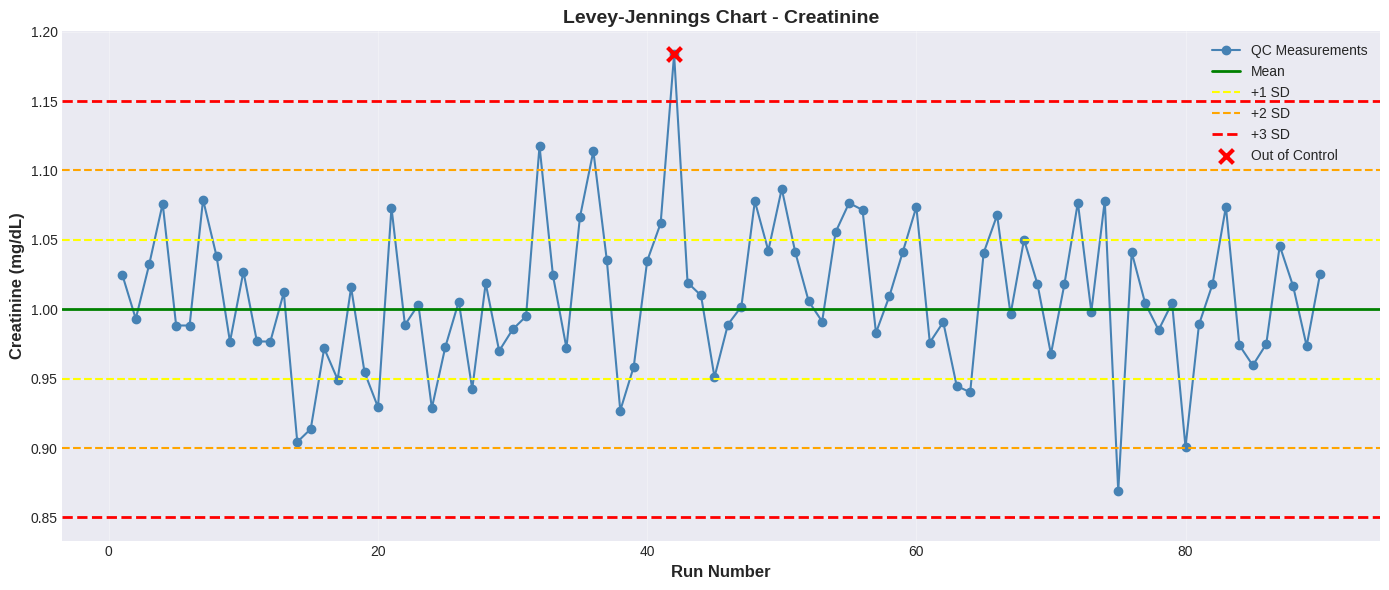

Write the Python code that produced this figure. (Note: this script raises an exception after producing the figure.)
"""
Laboratory Quality Control and Statistical Analysis
for Creatinine and Urea Real-time Mocked Data

This script implements:
- Levey-Jennings Charts
- Control Charts with Westgard Rules
- Total Allowable Error (TEa) Analysis
- Sigma and Six Sigma Methods
- Statistical Tests (Mann-Whitney U, t-test, ANOVA, Paired t-test)
- Bias and CV Analysis
- Bland-Altman Plots
- Correlation Analysis (Pearson)
"""

import numpy as np
import pandas as pd
import matplotlib.pyplot as plt
import seaborn as sns
from scipy import stats
from datetime import datetime, timedelta
import warnings
warnings.filterwarnings('ignore')

# Set style
plt.style.use('seaborn-v0_8-darkgrid')
sns.set_palette("husl")


class LabQCAnalysis:
    """Class for laboratory quality control analysis"""
    
    def __init__(self, seed=42):
        np.random.seed(seed)
        
        # Clinical reference ranges and QC parameters
        self.parameters = {
            'creatinine': {
                'mean': 1.0,  # mg/dL
                'std': 0.05,
                'tea': 0.15,  # Total Allowable Error (15%)
                'reference_range': (0.6, 1.2),
                'unit': 'mg/dL'
            },
            'urea': {
                'mean': 25.0,  # mg/dL
                'std': 1.5,
                'tea': 0.09,  # Total Allowable Error (9%)
                'reference_range': (15, 40),
                'unit': 'mg/dL'
            }
        }
    
    def generate_qc_data(self, analyte, n_days=30, measurements_per_day=3):
        """Generate mock QC data for quality control charts"""
        params = self.parameters[analyte]
        n_total = n_days * measurements_per_day
        
        # Generate dates
        start_date = datetime.now() - timedelta(days=n_days)
        dates = [start_date + timedelta(days=i//measurements_per_day) for i in range(n_total)]
        
        # Generate QC values with occasional shifts and outliers
        values = np.random.normal(params['mean'], params['std'], n_total)
        
        # Add some controlled variations
        # Shift in middle period (simulate reagent change)
        shift_start, shift_end = n_total//3, 2*n_total//3
        values[shift_start:shift_end] += params['std'] * 0.5
        
        # Add 2-3 outliers
        outlier_indices = np.random.choice(range(n_total), size=3, replace=False)
        values[outlier_indices] += np.random.choice([-1, 1], 3) * params['std'] * 3
        
        df = pd.DataFrame({
            'date': dates,
            'run_number': range(1, n_total + 1),
            'value': values,
            'analyte': analyte
        })
        
        return df
    
    def generate_patient_data(self, analyte, n_samples=100, method='A'):
        """Generate mock patient data for method comparison"""
        params = self.parameters[analyte]
        
        # Generate values across the clinical range
        min_val, max_val = params['reference_range']
        true_values = np.random.uniform(min_val, max_val, n_samples)
        
        # Add measurement error
        if method == 'A':
            measured = true_values + np.random.normal(0, params['std'], n_samples)
        else:  # Method B with slight bias
            bias = 0.05 * params['mean']
            measured = true_values + bias + np.random.normal(0, params['std'] * 1.2, n_samples)
        
        return measured
    
    def levey_jennings_chart(self, qc_data, analyte):
        """Create Levey-Jennings chart"""
        params = self.parameters[analyte]
        mean = params['mean']
        std = params['std']
        
        fig, ax = plt.subplots(figsize=(14, 6))
        
        # Plot data points
        ax.plot(qc_data['run_number'], qc_data['value'], 
                marker='o', linestyle='-', markersize=6, linewidth=1.5, 
                color='steelblue', label='QC Measurements')
        
        # Control limits
        ax.axhline(y=mean, color='green', linestyle='-', linewidth=2, label='Mean')
        ax.axhline(y=mean + std, color='yellow', linestyle='--', linewidth=1.5, label='+1 SD')
        ax.axhline(y=mean - std, color='yellow', linestyle='--', linewidth=1.5)
        ax.axhline(y=mean + 2*std, color='orange', linestyle='--', linewidth=1.5, label='+2 SD')
        ax.axhline(y=mean - 2*std, color='orange', linestyle='--', linewidth=1.5)
        ax.axhline(y=mean + 3*std, color='red', linestyle='--', linewidth=2, label='+3 SD')
        ax.axhline(y=mean - 3*std, color='red', linestyle='--', linewidth=2)
        
        # Highlight out-of-control points
        outliers = qc_data[np.abs(qc_data['value'] - mean) > 3*std]
        if len(outliers) > 0:
            ax.scatter(outliers['run_number'], outliers['value'], 
                      color='red', s=100, marker='x', linewidths=3, 
                      label='Out of Control', zorder=5)
        
        ax.set_xlabel('Run Number', fontsize=12, fontweight='bold')
        ax.set_ylabel(f'{analyte.capitalize()} ({params["unit"]})', fontsize=12, fontweight='bold')
        ax.set_title(f'Levey-Jennings Chart - {analyte.capitalize()}', 
                    fontsize=14, fontweight='bold')
        ax.legend(loc='best', fontsize=10)
        ax.grid(True, alpha=0.3)
        
        plt.tight_layout()
        return fig
    
    def apply_westgard_rules(self, qc_data, analyte):
        """Apply Westgard rules to QC data"""
        params = self.parameters[analyte]
        mean = params['mean']
        std = params['std']
        
        values = qc_data['value'].values
        violations = []
        
        for i in range(len(values)):
            z_score = (values[i] - mean) / std
            
            # Rule 1-3s: One control exceeds mean ± 3SD
            if abs(z_score) > 3:
                violations.append({
                    'run': i+1,
                    'rule': '1-3s',
                    'description': 'One control exceeds ±3 SD',
                    'action': 'REJECT - Random error'
                })
            
            # Rule 2-2s: Two consecutive controls exceed mean ± 2SD on same side
            if i > 0:
                z_prev = (values[i-1] - mean) / std
                if abs(z_score) > 2 and abs(z_prev) > 2:
                    if np.sign(z_score) == np.sign(z_prev):
                        violations.append({
                            'run': i+1,
                            'rule': '2-2s',
                            'description': 'Two consecutive controls exceed ±2 SD (same side)',
                            'action': 'REJECT - Systematic error'
                        })
            
            # Rule R-4s: Range between controls exceeds 4SD
            if i > 0:
                range_val = abs(values[i] - values[i-1])
                if range_val > 4 * std:
                    violations.append({
                        'run': i+1,
                        'rule': 'R-4s',
                        'description': 'Range exceeds 4 SD',
                        'action': 'REJECT - Random error'
                    })
            
            # Rule 4-1s: Four consecutive controls exceed mean ± 1SD on same side
            if i >= 3:
                last_4_z = [(values[j] - mean) / std for j in range(i-3, i+1)]
                if all(z > 1 for z in last_4_z) or all(z < -1 for z in last_4_z):
                    violations.append({
                        'run': i+1,
                        'rule': '4-1s',
                        'description': 'Four consecutive controls exceed ±1 SD (same side)',
                        'action': 'WARNING - Systematic error trend'
                    })
            
            # Rule 10-x: 10 consecutive controls on same side of mean
            if i >= 9:
                last_10 = values[i-9:i+1]
                if all(val > mean for val in last_10) or all(val < mean for val in last_10):
                    violations.append({
                        'run': i+1,
                        'rule': '10-x',
                        'description': '10 consecutive controls on same side of mean',
                        'action': 'REJECT - Systematic error'
                    })
        
        return pd.DataFrame(violations)
    
    def calculate_sigma_metrics(self, analyte, bias_pct, cv_pct):
        """Calculate Sigma metrics"""
        params = self.parameters[analyte]
        tea_pct = params['tea'] * 100  # Convert to percentage
        
        # Sigma = (TEa - |Bias|) / CV
        sigma = (tea_pct - abs(bias_pct)) / cv_pct
        
        # Quality level interpretation
        if sigma >= 6:
            quality = "World Class (Six Sigma)"
        elif sigma >= 5:
            quality = "Excellent"
        elif sigma >= 4:
            quality = "Good"
        elif sigma >= 3:
            quality = "Marginal"
        else:
            quality = "Poor"
        
        return {
            'sigma': sigma,
            'quality': quality,
            'tea_pct': tea_pct,
            'bias_pct': bias_pct,
            'cv_pct': cv_pct
        }
    
    def plot_sigma_chart(self, analyte, cv_range=(1, 10), bias_range=(-10, 10)):
        """Create Sigma quality chart (Normalized Method Decision Chart)"""
        params = self.parameters[analyte]
        tea_pct = params['tea'] * 100
        
        # Create grid
        cv_vals = np.linspace(cv_range[0], cv_range[1], 100)
        bias_vals = np.linspace(bias_range[0], bias_range[1], 100)
        CV, BIAS = np.meshgrid(cv_vals, bias_vals)
        
        # Calculate Sigma for each point
        SIGMA = (tea_pct - np.abs(BIAS)) / CV
        
        fig, ax = plt.subplots(figsize=(12, 8))
        
        # Contour plot
        levels = [0, 2, 3, 4, 5, 6]
        contour = ax.contourf(CV, BIAS, SIGMA, levels=levels, 
                              cmap='RdYlGn', alpha=0.7)
        
        # Contour lines
        cs = ax.contour(CV, BIAS, SIGMA, levels=levels, 
                       colors='black', linewidths=1.5)
        ax.clabel(cs, inline=True, fontsize=10, fmt='σ=%1.0f')
        
        # Add colorbar
        cbar = plt.colorbar(contour, ax=ax)
        cbar.set_label('Sigma Value', fontsize=12, fontweight='bold')
        
        # Add quality zones text
        ax.text(8.5, 8, 'Poor\n(σ<3)', fontsize=11, ha='center', 
               bbox=dict(boxstyle='round', facecolor='white', alpha=0.8))
        ax.text(8.5, 4, 'Marginal\n(σ=3-4)', fontsize=11, ha='center',
               bbox=dict(boxstyle='round', facecolor='white', alpha=0.8))
        ax.text(4, 0, 'Good (σ=4-5)', fontsize=11, ha='center',
               bbox=dict(boxstyle='round', facecolor='white', alpha=0.8))
        ax.text(2, 0, 'Excellent\n(σ=5-6)', fontsize=11, ha='center',
               bbox=dict(boxstyle='round', facecolor='white', alpha=0.8))
        
        ax.set_xlabel('Coefficient of Variation (CV) %', fontsize=12, fontweight='bold')
        ax.set_ylabel('Bias %', fontsize=12, fontweight='bold')
        ax.set_title(f'Sigma Quality Chart - {analyte.capitalize()} (TEa = {tea_pct}%)', 
                    fontsize=14, fontweight='bold')
        ax.grid(True, alpha=0.3, linestyle='--')
        
        plt.tight_layout()
        return fig
    
    def bland_altman_plot(self, method_a, method_b, analyte):
        """Create Bland-Altman plot for method comparison"""
        mean_values = (method_a + method_b) / 2
        differences = method_a - method_b
        
        mean_diff = np.mean(differences)
        std_diff = np.std(differences, ddof=1)
        
        fig, ax = plt.subplots(figsize=(10, 8))
        
        # Scatter plot
        ax.scatter(mean_values, differences, alpha=0.6, s=50, color='steelblue')
        
        # Mean difference line
        ax.axhline(y=mean_diff, color='blue', linestyle='-', linewidth=2, 
                  label=f'Mean Difference = {mean_diff:.3f}')
        
        # Limits of agreement (±1.96 SD)
        upper_loa = mean_diff + 1.96 * std_diff
        lower_loa = mean_diff - 1.96 * std_diff
        
        ax.axhline(y=upper_loa, color='red', linestyle='--', linewidth=2, 
                  label=f'Upper LoA = {upper_loa:.3f}')
        ax.axhline(y=lower_loa, color='red', linestyle='--', linewidth=2, 
                  label=f'Lower LoA = {lower_loa:.3f}')
        
        # 95% confidence intervals for LoA
        n = len(differences)
        se_loa = std_diff * np.sqrt(3 / n)
        
        # Create x-range for fill_between
        x_range = np.array([mean_values.min(), mean_values.max()])
        
        # Upper LoA confidence interval
        ax.fill_between(x_range, 
                        upper_loa - 1.96*se_loa, upper_loa + 1.96*se_loa,
                        alpha=0.2, color='red')
        # Lower LoA confidence interval
        ax.fill_between(x_range,
                        lower_loa - 1.96*se_loa, lower_loa + 1.96*se_loa,
                        alpha=0.2, color='red')
        
        params = self.parameters[analyte]
        ax.set_xlabel(f'Mean of Two Methods ({params["unit"]})', 
                     fontsize=12, fontweight='bold')
        ax.set_ylabel(f'Difference (Method A - Method B) ({params["unit"]})', 
                     fontsize=12, fontweight='bold')
        ax.set_title(f'Bland-Altman Plot - {analyte.capitalize()}', 
                    fontsize=14, fontweight='bold')
        ax.legend(loc='best', fontsize=10)
        ax.grid(True, alpha=0.3)
        
        plt.tight_layout()
        
        # Return statistics
        stats_dict = {
            'mean_difference': mean_diff,
            'std_difference': std_diff,
            'upper_loa': upper_loa,
            'lower_loa': lower_loa,
            'within_loa': np.sum((differences >= lower_loa) & (differences <= upper_loa)) / n * 100
        }
        
        return fig, stats_dict
    
    def correlation_analysis(self, method_a, method_b, analyte):
        """Perform correlation analysis between two methods"""
        # Pearson correlation
        pearson_r, pearson_p = stats.pearsonr(method_a, method_b)
        
        # Spearman correlation
        spearman_r, spearman_p = stats.spearmanr(method_a, method_b)
        
        # Linear regression
        slope, intercept, r_value, p_value, std_err = stats.linregress(method_a, method_b)
        
        # Create plot
        fig, ax = plt.subplots(figsize=(10, 8))
        
        # Scatter plot
        ax.scatter(method_a, method_b, alpha=0.6, s=50, color='steelblue', 
                  label='Data Points')
        
        # Regression line
        x_line = np.array([method_a.min(), method_a.max()])
        y_line = slope * x_line + intercept
        ax.plot(x_line, y_line, 'r-', linewidth=2, 
               label=f'y = {slope:.3f}x + {intercept:.3f}')
        
        # Identity line
        ax.plot(x_line, x_line, 'k--', linewidth=2, alpha=0.5, label='y = x (Identity)')
        
        params = self.parameters[analyte]
        ax.set_xlabel(f'Method A ({params["unit"]})', fontsize=12, fontweight='bold')
        ax.set_ylabel(f'Method B ({params["unit"]})', fontsize=12, fontweight='bold')
        ax.set_title(f'Method Comparison - {analyte.capitalize()}\n' + 
                    f'Pearson r = {pearson_r:.4f} (p = {pearson_p:.4e})', 
                    fontsize=14, fontweight='bold')
        ax.legend(loc='best', fontsize=10)
        ax.grid(True, alpha=0.3)
        
        # Add text box with statistics
        textstr = f'Pearson r = {pearson_r:.4f}\n'
        textstr += f'Spearman ρ = {spearman_r:.4f}\n'
        textstr += f'R² = {r_value**2:.4f}\n'
        textstr += f'Slope = {slope:.4f}\n'
        textstr += f'Intercept = {intercept:.4f}'
        
        props = dict(boxstyle='round', facecolor='wheat', alpha=0.8)
        ax.text(0.05, 0.95, textstr, transform=ax.transAxes, fontsize=10,
               verticalalignment='top', bbox=props)
        
        plt.tight_layout()
        
        return fig, {
            'pearson_r': pearson_r,
            'pearson_p': pearson_p,
            'spearman_r': spearman_r,
            'spearman_p': spearman_p,
            'slope': slope,
            'intercept': intercept,
            'r_squared': r_value**2
        }
    
    def statistical_tests(self, method_a, method_b, groups=None, all_data=None):
        """Perform various statistical tests
        
        Parameters:
        -----------
        method_a : array-like
            Data from method/group A
        method_b : array-like
            Data from method/group B
        groups : array-like, optional
            Group labels for ANOVA (when comparing 3+ groups)
        all_data : array-like, optional
            Combined data from all groups (required when groups is provided for ANOVA)
        """
        results = {}
        
        # Paired t-test (for same samples measured by two methods)
        t_stat, t_p = stats.ttest_rel(method_a, method_b)
        results['paired_t_test'] = {
            't_statistic': t_stat,
            'p_value': t_p,
            'significant': t_p < 0.05
        }
        
        # Independent t-test
        t_stat_ind, t_p_ind = stats.ttest_ind(method_a, method_b)
        results['independent_t_test'] = {
            't_statistic': t_stat_ind,
            'p_value': t_p_ind,
            'significant': t_p_ind < 0.05
        }
        
        # Mann-Whitney U test (non-parametric alternative to t-test)
        u_stat, u_p = stats.mannwhitneyu(method_a, method_b, alternative='two-sided')
        results['mann_whitney_u'] = {
            'u_statistic': u_stat,
            'p_value': u_p,
            'significant': u_p < 0.05
        }
        
        # If groups are provided, perform ANOVA
        if groups is not None and all_data is not None:
            unique_groups = np.unique(groups)
            group_data = [all_data[groups == g] for g in unique_groups]
            f_stat, anova_p = stats.f_oneway(*group_data)
            results['anova'] = {
                'f_statistic': f_stat,
                'p_value': anova_p,
                'significant': anova_p < 0.05
            }
        
        return results
    
    def calculate_bias_cv(self, data, true_mean=None):
        """Calculate Bias and Coefficient of Variation"""
        mean_val = np.mean(data)
        std_val = np.std(data, ddof=1)
        cv = (std_val / mean_val) * 100  # CV in percentage
        
        if true_mean is not None:
            bias = mean_val - true_mean
            bias_pct = (bias / true_mean) * 100
        else:
            bias = 0
            bias_pct = 0
        
        return {
            'mean': mean_val,
            'std': std_val,
            'cv': cv,
            'bias': bias,
            'bias_pct': bias_pct,
            'n': len(data)
        }


def main():
    """Main function to run all analyses"""
    
    print("="*80)
    print("LABORATORY QUALITY CONTROL AND STATISTICAL ANALYSIS")
    print("For Creatinine and Urea")
    print("="*80)
    print()
    
    # Initialize QC Analysis
    qc = LabQCAnalysis(seed=42)
    
    # ========================================================================
    # 1. LEVEY-JENNINGS CHARTS AND WESTGARD RULES
    # ========================================================================
    print("\n" + "="*80)
    print("1. LEVEY-JENNINGS CHARTS AND WESTGARD RULES")
    print("="*80)
    
    for analyte in ['creatinine', 'urea']:
        print(f"\n--- {analyte.upper()} ---")
        
        # Generate QC data
        qc_data = qc.generate_qc_data(analyte, n_days=30, measurements_per_day=3)
        
        # Create Levey-Jennings chart
        fig = qc.levey_jennings_chart(qc_data, analyte)
        plt.savefig(f'results/levey_jennings_{analyte}.png', dpi=300, bbox_inches='tight')
        plt.close()
        print(f"✓ Levey-Jennings chart saved: results/levey_jennings_{analyte}.png")
        
        # Apply Westgard rules
        violations = qc.apply_westgard_rules(qc_data, analyte)
        if len(violations) > 0:
            print(f"\n⚠ Westgard Rule Violations ({len(violations)} found):")
            print(violations.to_string(index=False))
            violations.to_csv(f'results/westgard_violations_{analyte}.csv', index=False)
        else:
            print("✓ No Westgard rule violations detected - QC is in control")
        
        # Calculate QC statistics
        qc_stats = qc.calculate_bias_cv(qc_data['value'].values, 
                                        qc.parameters[analyte]['mean'])
        print(f"\nQC Statistics:")
        print(f"  Mean: {qc_stats['mean']:.4f} {qc.parameters[analyte]['unit']}")
        print(f"  SD: {qc_stats['std']:.4f}")
        print(f"  CV: {qc_stats['cv']:.2f}%")
        print(f"  Bias: {qc_stats['bias_pct']:.2f}%")
    
    # ========================================================================
    # 2. SIGMA METRICS AND TEa ANALYSIS
    # ========================================================================
    print("\n\n" + "="*80)
    print("2. SIGMA METRICS AND TOTAL ALLOWABLE ERROR (TEa) ANALYSIS")
    print("="*80)
    
    for analyte in ['creatinine', 'urea']:
        print(f"\n--- {analyte.upper()} ---")
        
        # Use QC statistics from above
        qc_data = qc.generate_qc_data(analyte, n_days=30, measurements_per_day=3)
        qc_stats = qc.calculate_bias_cv(qc_data['value'].values,
                                        qc.parameters[analyte]['mean'])
        
        # Calculate Sigma
        sigma_results = qc.calculate_sigma_metrics(analyte, 
                                                    qc_stats['bias_pct'], 
                                                    qc_stats['cv'])
        
        print(f"  TEa: {sigma_results['tea_pct']:.1f}%")
        print(f"  Bias: {sigma_results['bias_pct']:.2f}%")
        print(f"  CV: {sigma_results['cv_pct']:.2f}%")
        print(f"  Sigma: {sigma_results['sigma']:.2f}")
        print(f"  Quality Level: {sigma_results['quality']}")
        
        # Create Sigma chart
        fig = qc.plot_sigma_chart(analyte)
        plt.savefig(f'results/sigma_chart_{analyte}.png', dpi=300, bbox_inches='tight')
        plt.close()
        print(f"✓ Sigma chart saved: results/sigma_chart_{analyte}.png")

    # ========================================================================
    # 3. METHOD COMPARISON - BLAND-ALTMAN AND CORRELATION
    # ========================================================================
    print("\n\n" + "="*80)
    print("3. METHOD COMPARISON ANALYSIS")
    print("="*80)
    
    for analyte in ['creatinine', 'urea']:
        print(f"\n--- {analyte.upper()} ---")
        
        # Generate patient data for two methods
        n_samples = 100
        method_a_data = qc.generate_patient_data(analyte, n_samples, method='A')
        method_b_data = qc.generate_patient_data(analyte, n_samples, method='B')
        
        # Bland-Altman plot
        fig_ba, ba_stats = qc.bland_altman_plot(method_a_data, method_b_data, analyte)
        plt.savefig(f'results/bland_altman_{analyte}.png', dpi=300, bbox_inches='tight')
        plt.close()
        print(f"\n✓ Bland-Altman plot saved: results/bland_altman_{analyte}.png")
        print(f"  Mean Difference: {ba_stats['mean_difference']:.4f}")
        print(f"  Limits of Agreement: [{ba_stats['lower_loa']:.4f}, {ba_stats['upper_loa']:.4f}]")
        print(f"  % Within LoA: {ba_stats['within_loa']:.1f}%")
        
        # Correlation analysis
        fig_corr, corr_stats = qc.correlation_analysis(method_a_data, method_b_data, analyte)
        plt.savefig(f'results/correlation_{analyte}.png', dpi=300, bbox_inches='tight')
        plt.close()
        print(f"\n✓ Correlation plot saved: results/correlation_{analyte}.png")
        print(f"  Pearson r: {corr_stats['pearson_r']:.4f} (p = {corr_stats['pearson_p']:.4e})")
        print(f"  Spearman ρ: {corr_stats['spearman_r']:.4f}")
        print(f"  R²: {corr_stats['r_squared']:.4f}")
        print(f"  Regression: y = {corr_stats['slope']:.4f}x + {corr_stats['intercept']:.4f}")
        
        # Statistical tests
        print(f"\n  Statistical Tests:")
        test_results = qc.statistical_tests(method_a_data, method_b_data)
        
        print(f"    Paired t-test:")
        print(f"      t = {test_results['paired_t_test']['t_statistic']:.4f}")
        print(f"      p = {test_results['paired_t_test']['p_value']:.4e}")
        print(f"      Significant: {test_results['paired_t_test']['significant']}")
        
        print(f"    Mann-Whitney U test:")
        print(f"      U = {test_results['mann_whitney_u']['u_statistic']:.4f}")
        print(f"      p = {test_results['mann_whitney_u']['p_value']:.4e}")
        print(f"      Significant: {test_results['mann_whitney_u']['significant']}")
    
    # ========================================================================
    # 4. ANOVA EXAMPLE (Multiple Methods/Instruments)
    # ========================================================================
    print("\n\n" + "="*80)
    print("4. ANOVA - COMPARISON OF MULTIPLE METHODS/INSTRUMENTS")
    print("="*80)
    
    for analyte in ['creatinine', 'urea']:
        print(f"\n--- {analyte.upper()} ---")
        
        # Simulate 3 different instruments
        n_per_instrument = 50
        instrument_1 = qc.generate_patient_data(analyte, n_per_instrument, method='A')
        instrument_2 = qc.generate_patient_data(analyte, n_per_instrument, method='B')
        
        # Instrument 3 with different characteristics
        params = qc.parameters[analyte]
        instrument_3 = qc.generate_patient_data(analyte, n_per_instrument, method='A')
        instrument_3 += np.random.normal(0.02 * params['mean'], params['std'], n_per_instrument)
        
        # Combine data
        all_data = np.concatenate([instrument_1, instrument_2, instrument_3])
        groups = np.array(['Instrument_1']*n_per_instrument + 
                         ['Instrument_2']*n_per_instrument + 
                         ['Instrument_3']*n_per_instrument)
        
        # Perform ANOVA
        test_results = qc.statistical_tests(instrument_1, instrument_2, 
                                            groups=groups, all_data=all_data)
        
        print(f"  ANOVA Results:")
        print(f"    F-statistic: {test_results['anova']['f_statistic']:.4f}")
        print(f"    p-value: {test_results['anova']['p_value']:.4e}")
        print(f"    Significant: {test_results['anova']['significant']}")
        
        # Summary statistics for each group
        print(f"\n  Group Statistics:")
        for i, inst_data in enumerate([instrument_1, instrument_2, instrument_3], 1):
            stats_i = qc.calculate_bias_cv(inst_data)
            print(f"    Instrument {i}:")
            print(f"      Mean: {stats_i['mean']:.4f}")
            print(f"      SD: {stats_i['std']:.4f}")
            print(f"      CV: {stats_i['cv']:.2f}%")
        
        # Visualization
        fig, ax = plt.subplots(figsize=(10, 6))
        
        data_list = [instrument_1, instrument_2, instrument_3]
        positions = [1, 2, 3]
        bp = ax.boxplot(data_list, positions=positions, widths=0.6,
                        patch_artist=True, notch=True)
        
        # Color boxes
        colors = ['lightblue', 'lightgreen', 'lightcoral']
        for patch, color in zip(bp['boxes'], colors):
            patch.set_facecolor(color)
        
        ax.set_xticklabels(['Instrument 1', 'Instrument 2', 'Instrument 3'])
        ax.set_ylabel(f'{analyte.capitalize()} ({params["unit"]})', 
                     fontsize=12, fontweight='bold')
        ax.set_title(f'ANOVA - Multiple Instrument Comparison\n{analyte.capitalize()}', 
                    fontsize=14, fontweight='bold')
        ax.grid(True, alpha=0.3, axis='y')
        
        plt.tight_layout()
        plt.savefig(f'results/anova_{analyte}.png', dpi=300, bbox_inches='tight')
        plt.close()
        print(f"  ✓ ANOVA plot saved: results/anova_{analyte}.png")

    # ========================================================================
    # 5. COMPREHENSIVE SUMMARY REPORT
    # ========================================================================
    print("\n\n" + "="*80)
    print("5. SUMMARY REPORT")
    print("="*80)
    
    summary_data = []
    
    for analyte in ['creatinine', 'urea']:
        qc_data = qc.generate_qc_data(analyte, n_days=30, measurements_per_day=3)
        qc_stats = qc.calculate_bias_cv(qc_data['value'].values,
                                        qc.parameters[analyte]['mean'])
        sigma_results = qc.calculate_sigma_metrics(analyte,
                                                    qc_stats['bias_pct'],
                                                    qc_stats['cv'])
        
        summary_data.append({
            'Analyte': analyte.capitalize(),
            'Mean': f"{qc_stats['mean']:.4f}",
            'SD': f"{qc_stats['std']:.4f}",
            'CV (%)': f"{qc_stats['cv']:.2f}",
            'Bias (%)': f"{qc_stats['bias_pct']:.2f}",
            'TEa (%)': f"{sigma_results['tea_pct']:.1f}",
            'Sigma': f"{sigma_results['sigma']:.2f}",
            'Quality': sigma_results['quality']
        })
    
    summary_df = pd.DataFrame(summary_data)
    print("\n" + summary_df.to_string(index=False))
    summary_df.to_csv('results/qc_summary_report.csv', index=False)
    print(f"\n✓ Summary report saved: results/qc_summary_report.csv")

    print("\n" + "="*80)
    print("ANALYSIS COMPLETE!")
    print("="*80)
    print("\nGenerated Files:")
    print("  - Levey-Jennings charts (2 files)")
    print("  - Sigma quality charts (2 files)")
    print("  - Bland-Altman plots (2 files)")
    print("  - Correlation plots (2 files)")
    print("  - ANOVA plots (2 files)")
    print("  - Westgard violations reports (CSV files)")
    print("  - QC summary report (CSV)")
    print("\nTotal: ~15 output files")
    print("="*80)


if __name__ == "__main__":
    main()
